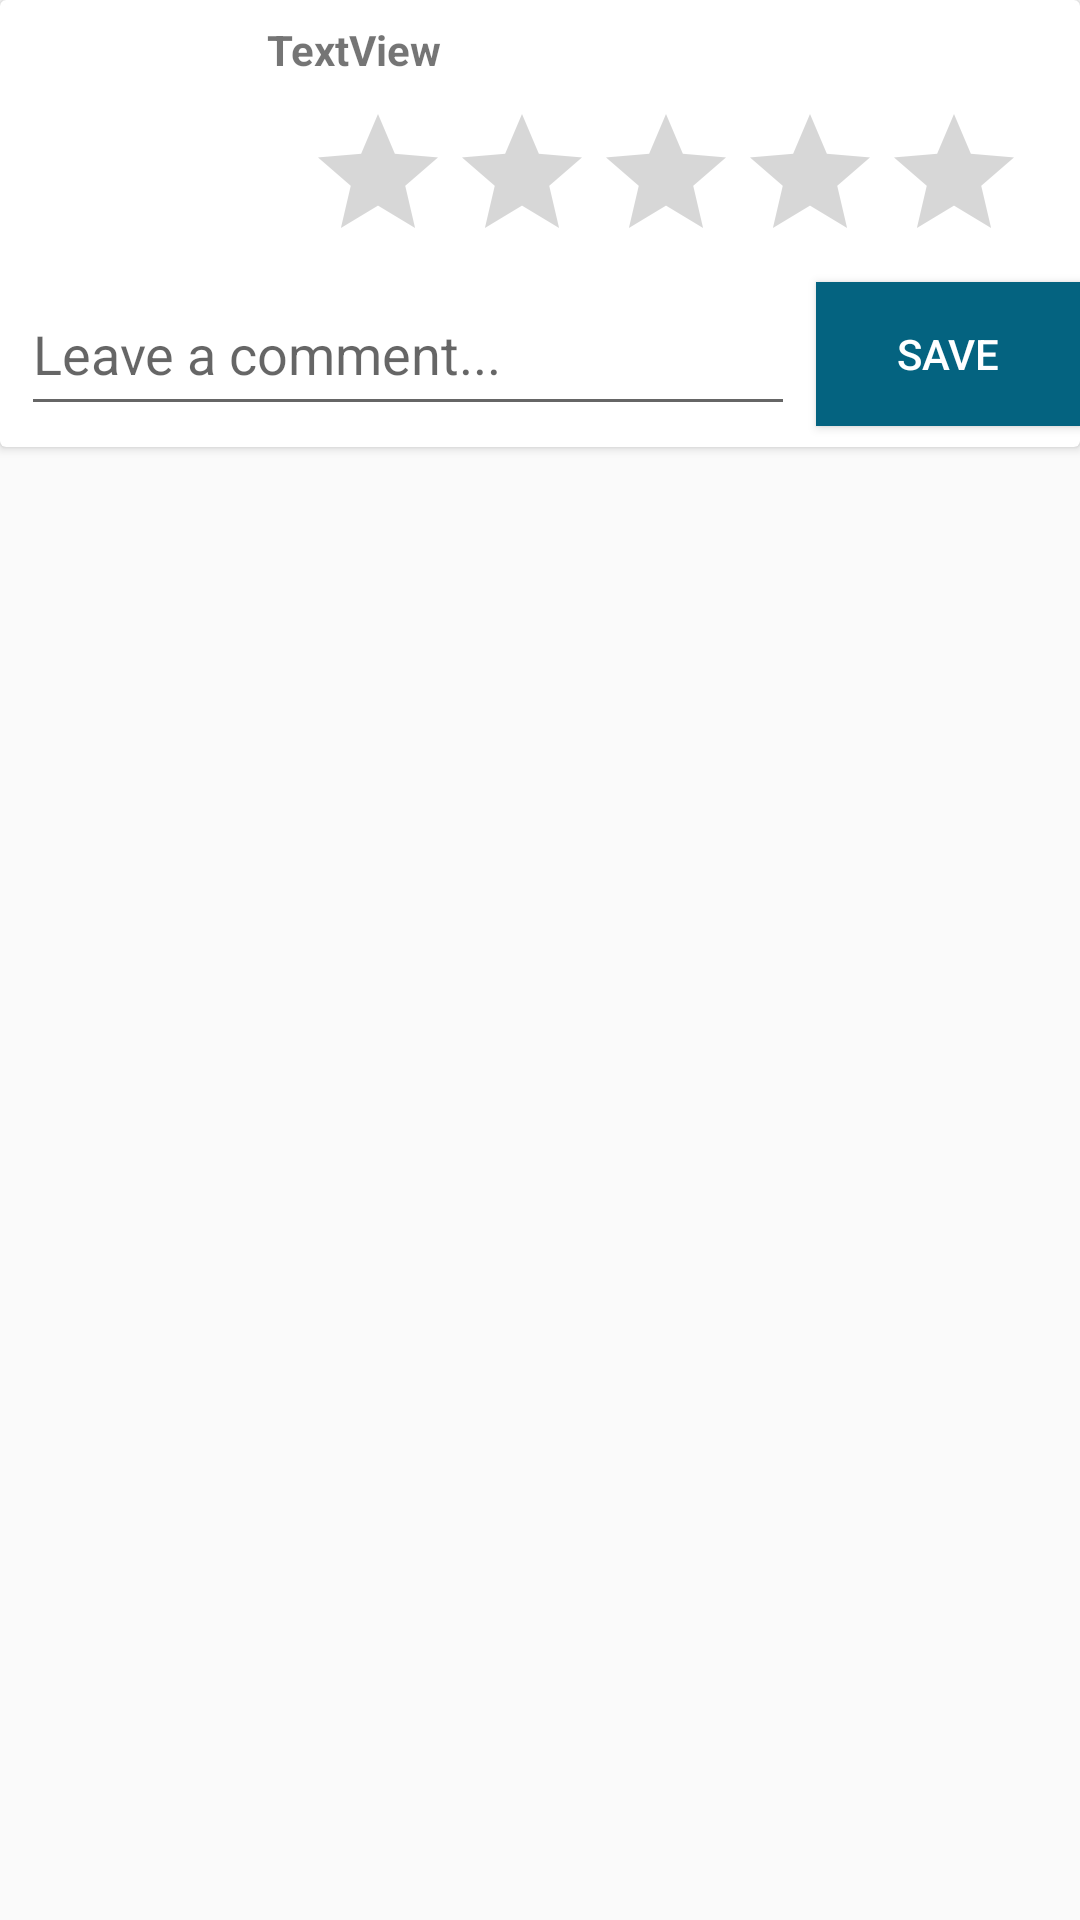

This screen was rendered from an Android layout file. Write that file and the resources it references.
<!-- AndroidManifest.xml: application theme Theme.AppCompat.Light.NoActionBar -->
<!-- res/layout/pending_review_layout.xml -->
<?xml version="1.0" encoding="utf-8"?>
<LinearLayout
    xmlns:android="http://schemas.android.com/apk/res/android"
    xmlns:app="http://schemas.android.com/apk/res-auto"
    xmlns:tools="http://schemas.android.com/tools"
    android:layout_width="match_parent"
    android:layout_height="match_parent">

    <android.support.v7.widget.CardView
        android:layout_width="match_parent"
        android:layout_height="wrap_content"
        tools:style="@style/AppTheme">

        <android.support.constraint.ConstraintLayout
            android:layout_width="match_parent"
            android:layout_height="match_parent"
            android:orientation="vertical">

            <TextView
                android:id="@+id/pending_rev_user_name"
                android:layout_width="0dp"
                android:layout_height="wrap_content"
                android:layout_marginBottom="8dp"
                android:layout_marginEnd="7dp"
                android:layout_marginStart="7dp"
                android:layout_marginTop="7dp"
                android:text="TextView"
                android:textStyle="bold"
                app:layout_constraintBottom_toTopOf="@+id/pending_rev_ratingBar"
                app:layout_constraintEnd_toEndOf="parent"
                app:layout_constraintStart_toEndOf="@+id/pending_rev_user_image"
                app:layout_constraintTop_toTopOf="parent"
                app:layout_constraintVertical_bias="0.0" />

            <ImageView
                android:id="@+id/pending_rev_user_image"
                android:layout_width="75dp"
                android:layout_height="75dp"
                android:layout_marginStart="7dp"
                android:layout_marginTop="7dp"
                android:src="@drawable/ic_account_circle_black_24dp"
                app:layout_constraintStart_toStartOf="parent"
                app:layout_constraintTop_toTopOf="parent" />

            <RatingBar
                android:id="@+id/pending_rev_ratingBar"
                android:layout_width="wrap_content"
                android:layout_height="wrap_content"
                app:layout_constraintBottom_toTopOf="@+id/pending_rev_edit_text"
                app:layout_constraintEnd_toEndOf="parent"
                app:layout_constraintHorizontal_bias="0.522"
                app:layout_constraintStart_toEndOf="@+id/pending_rev_user_image" />

            <EditText
                android:id="@+id/pending_rev_edit_text"
                android:layout_width="0dp"
                android:layout_height="51dp"
                android:layout_marginBottom="7dp"
                android:layout_marginEnd="7dp"
                android:layout_marginStart="7dp"
                android:layout_marginTop="8dp"
                android:hint="Leave a comment..."
                android:inputType="textMultiLine"
                app:layout_constraintBottom_toBottomOf="parent"
                app:layout_constraintEnd_toStartOf="@+id/pending_rev_save_button"
                app:layout_constraintHorizontal_bias="0.0"
                app:layout_constraintStart_toStartOf="parent"
                app:layout_constraintTop_toBottomOf="@+id/pending_rev_user_image"
                app:layout_constraintVertical_bias="1.0" />

            <Button
                android:id="@+id/pending_rev_save_button"
                android:layout_width="wrap_content"
                android:layout_height="wrap_content"
                android:layout_marginBottom="7dp"
                android:background="@color/colorPrimaryDark"
                android:text="@string/save"
                android:textColor="@android:color/white"
                app:layout_constraintBottom_toBottomOf="parent"
                app:layout_constraintEnd_toEndOf="parent" />
        </android.support.constraint.ConstraintLayout>

    </android.support.v7.widget.CardView>

</LinearLayout>
<!-- resources referenced by this layout -->
<resources>
  <color name="colorPrimaryDark">#046380</color>
  <string name="save">Save</string>
  <style name="AppTheme" parent="Theme.AppCompat.Light.DarkActionBar">
          
          <item name="colorPrimary">@color/colorPrimary</item>
          <item name="colorPrimaryDark">@color/colorPrimaryDark</item>
          <item name="colorAccent">@color/colorAccent</item>
      </style>
  <color name="colorPrimary">#fdfcf9</color>
  <color name="colorAccent">#e60b57</color>
</resources>
